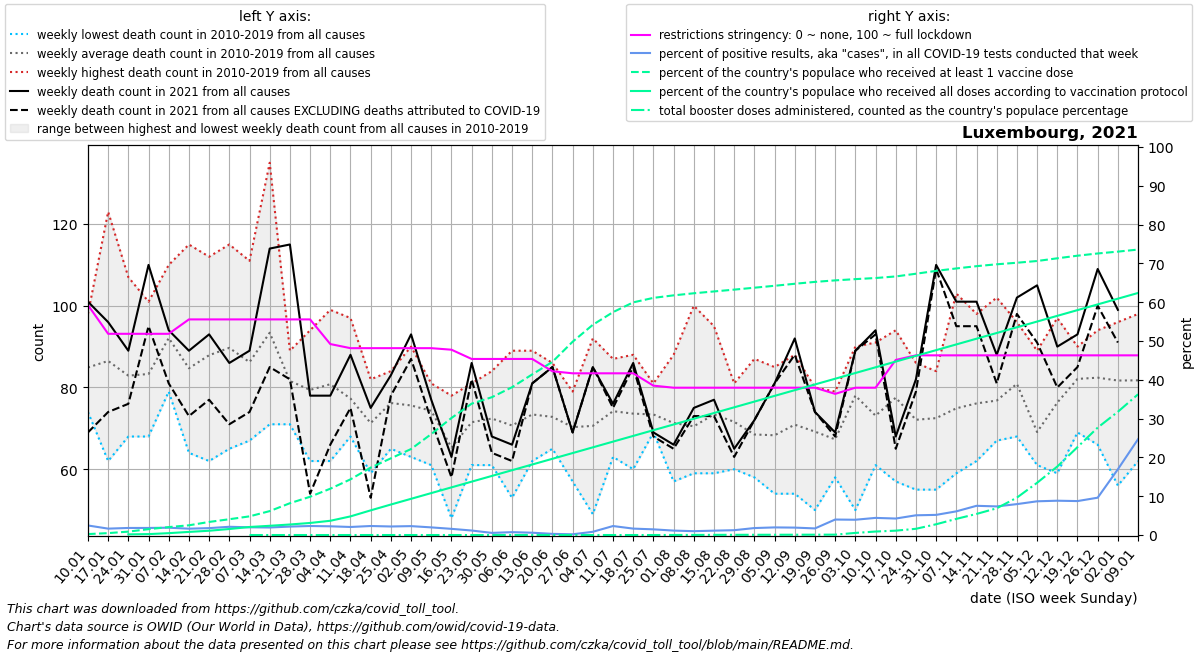

The file beside this chart, header and first rows:
date, location, time_unit, time, deaths_2010_all_ages, deaths_2011_all_ages, deaths_2012_all_ages, deaths_2013_all_ages, deaths_2014_all_ages, deaths_2015_all_ages, deaths_2016_all_ages, deaths_2017_all_ages, deaths_2018_all_ages, deaths_2019_all_ages, deaths_2020_all_ages, deaths_2021_all_ages, deaths_2022_all_ages, new_deaths, new_cases_smoothed, new_tests_smoothed, positive_test_percent, stringency_index, people_vaccinated, people_fully_vaccinated
2021-01-10, Luxembourg, weekly, 1, 84.0, 86.0, 84.0, 87.0, 74.0, 81.0, 75.0, 95.0, 85.0, 98.0, 62.0, 101.0, , 32.0, 1197, 49977, 2.462, 59.26, 1552, 
2021-01-17, Luxembourg, weekly, 2, 86.0, 90.0, 62.0, 73.0, 81.0, 87.0, 81.0, 123.0, 100.0, 82.0, 85.0, 96.0, , 22.0, 938.1, 57014, 1.649, 51.85, 3118, 
2021-01-24, Luxembourg, weekly, 3, 80.0, 83.0, 73.0, 88.0, 68.0, 80.0, 85.0, 107.0, 84.0, 81.0, 92.0, 89.0, , 13.0, 820.9, 45099, 1.822, 51.85, 5565, 1066
2021-01-31, Luxembourg, weekly, 4, 73.0, 79.0, 68.0, 87.0, 80.0, 94.0, 83.0, 101.0, 85.0, 83.0, 86.0, 110.0, , 15.0, 909.1, 49840, 1.824, 51.85, 9574, 1496
2021-02-07, Luxembourg, weekly, 5, 86.0, 85.0, 86.0, 87.0, 91.0, 100.0, 79.0, 110.0, 96.0, 101.0, 89.0, 94.0, , 13.0, 1083, 57492, 1.887, 51.85, 12988, 3057
2021-02-14, Luxembourg, weekly, 6, 77.0, 67.0, 78.0, 76.0, 64.0, 100.0, 72.0, 92.0, 115.0, 106.0, 90.0, 89.0, , 16.0, 1072, 65909, 1.635, 55.56, 15910, 5104
2021-02-21, Luxembourg, weekly, 7, 77.0, 62.0, 84.0, 88.0, 82.0, 92.0, 85.0, 86.0, 111.0, 112.0, 70.0, 93.0, , 16.0, 1152, 65230, 1.78, 55.56, 21413, 7027
2021-02-28, Luxembourg, weekly, 8, 83.0, 100.0, 95.0, 86.0, 81.0, 115.0, 65.0, 71.0, 112.0, 89.0, 85.0, 86.0, , 15.0, 1312, 61760, 2.125, 55.56, 25841, 9851
2021-03-07, Luxembourg, weekly, 9, 93.0, 78.0, 82.0, 84.0, 87.0, 88.0, 82.0, 67.0, 111.0, 90.0, 74.0, 89.0, , 15.0, 1230, 61799, 1.989, 55.56, 30538, 13147
2021-03-14, Luxembourg, weekly, 10, 74.0, 71.0, 91.0, 114.0, 74.0, 112.0, 91.0, 89.0, 135.0, 83.0, 92.0, 114.0, , 29.0, 1196, 61589, 1.942, 55.56, 39134, 15102
2021-03-21, Luxembourg, weekly, 11, 71.0, 89.0, 87.0, 85.0, 76.0, 84.0, 86.0, 75.0, 85.0, 78.0, 87.0, 115.0, , 33.0, 1371, 63008, 2.177, 55.56, 52028, 17227
2021-03-28, Luxembourg, weekly, 12, 62.0, 65.0, 80.0, 76.0, 81.0, 73.0, 91.0, 89.0, 94.0, 83.0, 87.0, 78.0, , 24.0, 1526, 65650, 2.326, 55.56, 62618, 19746
2021-04-04, Luxembourg, weekly, 13, 86.0, 62.0, 79.0, 78.0, 72.0, 88.0, 82.0, 99.0, 70.0, 92.0, 113.0, 78.0, , 12.0, 1643, 73309, 2.249, 49.21, 75768, 23313
2021-04-11, Luxembourg, weekly, 14, 68.0, 71.0, 73.0, 74.0, 69.0, 91.0, 78.0, 97.0, 75.0, 77.0, 91.0, 88.0, , 13.0, 1277, 62430, 2.074, 48.15, 91086, 30493
2021-04-18, Luxembourg, weekly, 15, 66.0, 59.0, 82.0, 70.0, 78.0, 75.0, 70.0, 63.0, 80.0, 70.0, 116.0, 75.0, , 22.0, 1423, 61119, 2.324, 48.15, 110274, 40349
2021-04-25, Luxembourg, weekly, 16, 71.0, 76.0, 65.0, 84.0, 71.0, 80.0, 71.0, 83.0, 83.0, 78.0, 88.0, 83.0, , 5.0, 1263, 57399, 2.202, 48.15, 125454, 49895
2021-05-02, Luxembourg, weekly, 17, 67.0, 90.0, 69.0, 75.0, 84.0, 72.0, 63.0, 90.0, 64.0, 82.0, 83.0, 93.0, , 6.0, 1222, 53286, 2.295, 48.15, 140668, 59248
2021-05-09, Luxembourg, weekly, 18, 70.0, 81.0, 77.0, 79.0, 77.0, 61.0, 76.0, 74.0, 67.0, 81.0, 69.0, 77.0, , 5.0, 1002, 50955, 1.969, 48.15, 165132, 68601
2021-05-16, Luxembourg, weekly, 19, 78.0, 65.0, 61.0, 49.0, 48.0, 68.0, 68.0, 73.0, 77.0, 66.0, 87.0, 63.0, , 5.0, 825.6, 51724, 1.593, 47.75, 191416, 77955
2021-05-23, Luxembourg, weekly, 20, 76.0, 69.0, 81.0, 71.0, 61.0, 65.0, 77.0, 63.0, 75.0, 77.0, 80.0, 86.0, , 4.0, 668.9, 59959, 1.159, 45.37, 214880, 87308
2021-05-30, Luxembourg, weekly, 21, 75.0, 65.0, 76.0, 61.0, 65.0, 62.0, 82.0, 72.0, 84.0, 82.0, 77.0, 68.0, , 4.0, 300.7, 55068, 0.553, 45.37, 225426, 96661
2021-06-06, Luxembourg, weekly, 22, 74.0, 69.0, 89.0, 64.0, 65.0, 77.0, 72.0, 64.0, 53.0, 80.0, 77.0, 66.0, , 4.0, 363.4, 49062, 0.741, 45.37, 241781, 106014
2021-06-13, Luxembourg, weekly, 23, 65.0, 79.0, 72.0, 83.0, 66.0, 71.0, 62.0, 76.0, 89.0, 71.0, 73.0, 81.0, , 0.0, 273.6, 45744, 0.598, 45.37, 262778, 115367
2021-06-20, Luxembourg, weekly, 24, 67.0, 68.0, 67.0, 79.0, 74.0, 65.0, 81.0, 86.0, 74.0, 67.0, 70.0, 85.0, , 0.0, 136.6, 45711, 0.299, 42.2, 283295, 124720
2021-06-27, Luxembourg, weekly, 25, 78.0, 69.0, 79.0, 70.0, 74.0, 76.0, 71.0, 66.0, 57.0, 63.0, 78.0, 69.0, , 0.0, 81.14, 42437, 0.192, 41.67, 316174, 134073
2021-07-04, Luxembourg, weekly, 26, 75.0, 81.0, 64.0, 60.0, 82.0, 54.0, 49.0, 72.0, 77.0, 92.0, 67.0, 85.0, , 0.0, 299.6, 36110, 0.835, 41.67, 343871, 143426
2021-07-11, Luxembourg, weekly, 27, 63.0, 80.0, 63.0, 80.0, 80.0, 87.0, 70.0, 71.0, 77.0, 71.0, 70.0, 76.0, , 1.0, 931.6, 40202, 2.317, 41.67, 364563, 152779
2021-07-18, Luxembourg, weekly, 28, 72.0, 60.0, 77.0, 63.0, 62.0, 88.0, 80.0, 85.0, 63.0, 86.0, 73.0, 86.0, , 1.0, 776.1, 47086, 1.655, 41.67, 380566, 162132
2021-07-25, Luxembourg, weekly, 29, 74.0, 70.0, 81.0, 74.0, 74.0, 69.0, 77.0, 76.0, 69.0, 70.0, 73.0, 69.0, , 1.0, 679.0, 46436, 1.464, 38.49, 387928, 171485
2021-08-01, Luxembourg, weekly, 30, 66.0, 76.0, 61.0, 68.0, 68.0, 57.0, 74.0, 83.0, 88.0, 72.0, 71.0, 66.0, , 1.0, 505.6, 44481, 1.142, 37.96, 392039, 180838
2021-08-08, Luxembourg, weekly, 31, 59.0, 73.0, 63.0, 68.0, 67.0, 73.0, 64.0, 66.0, 100.0, 72.0, 91.0, 75.0, , 2.0, 402.3, 40892, 0.991, 37.96, 395446, 190191
2021-08-15, Luxembourg, weekly, 32, 70.0, 67.0, 69.0, 89.0, 66.0, 68.0, 69.0, 59.0, 95.0, 82.0, 93.0, 77.0, , 4.0, 355.1, 31470, 1.128, 37.96, 398439, 199544
2021-08-22, Luxembourg, weekly, 33, 66.0, 81.0, 70.0, 60.0, 69.0, 71.0, 72.0, 67.0, 81.0, 79.0, 99.0, 65.0, , 2.0, 362.4, 29255, 1.244, 37.96, 401418, 208897
2021-08-29, Luxembourg, weekly, 34, 58.0, 87.0, 72.0, 70.0, 62.0, 73.0, 69.0, 71.0, 58.0, 65.0, 72.0, 72.0, , 0.0, 493.4, 27442, 1.798, 37.96, 404557, 218250
2021-09-05, Luxembourg, weekly, 35, 58.0, 54.0, 66.0, 56.0, 69.0, 70.0, 85.0, 76.0, 72.0, 77.0, 61.0, 81.0, , 0.0, 567.4, 28894, 1.964, 37.96, 407699, 227603
2021-09-12, Luxembourg, weekly, 36, 61.0, 64.0, 65.0, 54.0, 85.0, 73.0, 71.0, 75.0, 88.0, 73.0, 86.0, 92.0, , 4.0, 553, 28934, 1.912, 37.96, 410997, 236956
2021-09-19, Luxembourg, weekly, 37, 65.0, 65.0, 50.0, 69.0, 74.0, 80.0, 73.0, 78.0, 60.0, 78.0, 73.0, 74.0, , 0.0, 551.3, 32663, 1.703, 37.96, 414049, 246309
2021-09-26, Luxembourg, weekly, 38, 71.0, 58.0, 76.0, 60.0, 71.0, 65.0, 61.0, 79.0, 60.0, 72.0, 87.0, 69.0, , 1.0, 564.9, 14970, 3.992, 36.37, 416544, 255662
2021-10-03, Luxembourg, weekly, 39, 73.0, 50.0, 90.0, 76.0, 87.0, 70.0, 77.0, 88.0, 84.0, 85.0, 75.0, 89.0, , 0.0, 564, 14347, 3.939, 37.96, 418587, 265016
2021-10-10, Luxembourg, weekly, 40, 78.0, 67.0, 61.0, 68.0, 71.0, 65.0, 69.0, 78.0, 91.0, 83.0, 82.0, 94.0, , 1.0, 666.0, 15079, 4.415, 37.96, 420397, 274369
2021-10-17, Luxembourg, weekly, 41, 57.0, 74.0, 68.0, 68.0, 84.0, 68.0, 85.0, 94.0, 90.0, 87.0, 69.0, 68.0, , 3.0, 690, 16243, 4.25, 45.11, 422973, 283722
2021-10-24, Luxembourg, weekly, 42, 79.0, 77.0, 72.0, 64.0, 55.0, 66.0, 80.0, 80.0, 86.0, 62.0, 87.0, 82.0, , 3.0, 846, 16639, 5.084, 46.3, 427417, 293075
2021-10-31, Luxembourg, weekly, 43, 72.0, 69.0, 82.0, 75.0, 55.0, 73.0, 71.0, 84.0, 61.0, 83.0, 93.0, 110.0, , 1.0, 995.9, 19127, 5.191, 46.3, 432097, 302428
2021-11-07, Luxembourg, weekly, 44, 60.0, 72.0, 61.0, 59.0, 71.0, 84.0, 72.0, 84.0, 83.0, 103.0, 98.0, 101.0, , 6.0, 1068, 17534, 6.101, 46.3, 436059, 311781
2021-11-14, Luxembourg, weekly, 45, 62.0, 88.0, 68.0, 63.0, 65.0, 74.0, 76.0, 77.0, 98.0, 90.0, 113.0, 101.0, , 6.0, 1471, 19563, 7.529, 46.3, 439771, 321134
2021-11-21, Luxembourg, weekly, 46, 67.0, 69.0, 70.0, 77.0, 89.0, 67.0, 82.0, 75.0, 70.0, 102.0, 117.0, 88.0, , 7.0, 1585, 21497, 7.375, 46.3, 442867, 330487
2021-11-28, Luxembourg, weekly, 47, 87.0, 75.0, 68.0, 69.0, 85.0, 78.0, 73.0, 96.0, 89.0, 89.0, 126.0, 102.0, , 4.0, 2054, 25791, 7.966, 46.3, 445387, 339840
2021-12-05, Luxembourg, weekly, 48, 61.0, 64.0, 61.0, 71.0, 63.0, 61.0, 79.0, 70.0, 72.0, 89.0, 134.0, 105.0, , 14.0, 2533, 29138, 8.69, 46.3, 448241, 349193
2021-12-12, Luxembourg, weekly, 49, 77.0, 72.0, 67.0, 68.0, 86.0, 59.0, 81.0, 97.0, 69.0, 87.0, 110.0, 90.0, , 10.0, 2703, 30572, 8.843, 46.3, 452656, 358546
2021-12-19, Luxembourg, weekly, 50, 85.0, 81.0, 90.0, 69.0, 82.0, 76.0, 86.0, 78.0, 85.0, 89.0, 126.0, 93.0, , 8.0, 2654, 30344, 8.749, 46.3, 456915, 367899
2021-12-26, Luxembourg, weekly, 51, 88.0, 66.0, 94.0, 77.0, 80.0, 83.0, 76.0, 85.0, 92.0, 83.0, 105.0, 109.0, , 9.0, 2774, 29106, 9.62, 46.3, 460564, 377252
2022-01-02, Luxembourg, weekly, 52, 78.0, 78.0, 80.0, 72.0, 88.0, 56.0, 93.0, 96.0, 81.0, 95.0, 117.0, 99.0, , 8.0, 3918, 23275, 16.94, 46.3, 463582, 386605
2022-01-09, Luxembourg, weekly, 1, 86.0, 84.0, 87.0, 74.0, 81.0, 65.5, 95.0, 85.0, 98.0, 62.0, 97.0, , , 7.0, 7415, 30030, 24.7, 46.3, 466941, 395958
